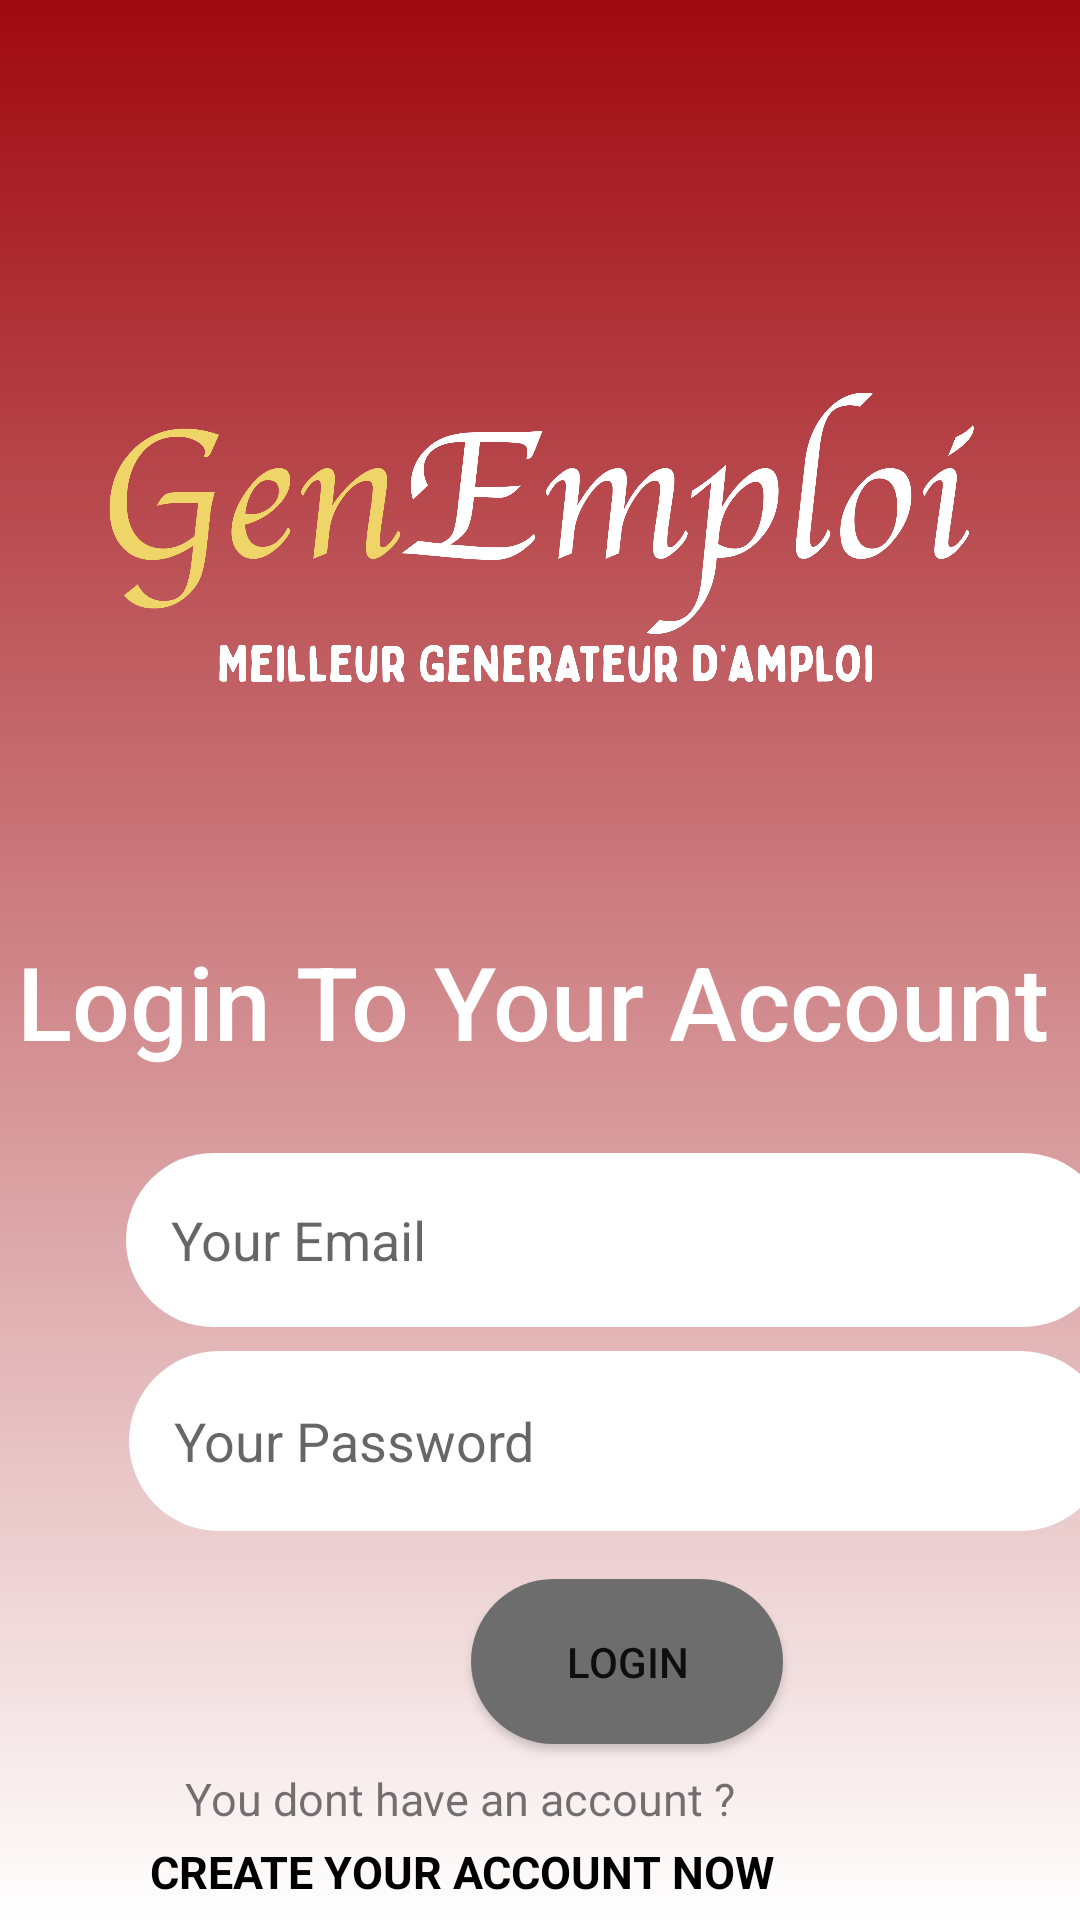

Produce the Android XML layout that renders to this screen, including the resource entries it uses.
<!-- AndroidManifest.xml: application theme Theme.SalamaBook -->
<!-- res/layout/activity_main.xml -->
<?xml version="1.0" encoding="utf-8"?>
<androidx.constraintlayout.widget.ConstraintLayout xmlns:android="http://schemas.android.com/apk/res/android"
    xmlns:app="http://schemas.android.com/apk/res-auto"
    xmlns:tools="http://schemas.android.com/tools"
    android:layout_width="match_parent"
    android:layout_height="match_parent"
    android:background="@drawable/background"
    tools:context=".MainActivity">

    <EditText
        android:id="@+id/email"
        android:layout_width="328dp"
        android:layout_height="58dp"
        android:layout_marginStart="42dp"
        android:layout_marginLeft="42dp"

        android:layout_marginTop="28dp"
        android:layout_marginEnd="42dp"
        android:layout_marginRight="42dp"
        android:background="@drawable/inputback"
        android:ems="10"
        android:hint="Your Email"
        android:textSize="18dp"
        android:inputType="textEmailAddress"
        app:layout_constraintEnd_toEndOf="parent"
        app:layout_constraintHorizontal_bias="0.0"
        app:layout_constraintStart_toStartOf="parent"
        app:layout_constraintTop_toBottomOf="@+id/textView"
        tools:ignore="MissingConstraints" />

    <EditText
        android:id="@+id/password"
        android:layout_width="327dp"
        android:layout_height="60dp"
        android:layout_marginStart="43dp"
        android:layout_marginLeft="43dp"
        android:layout_marginTop="8dp"
        android:layout_marginEnd="41dp"
        android:layout_marginRight="41dp"
        android:background="@drawable/inputback"
        android:ems="10"
        android:hint="Your Password"
        android:textSize="18dp"
        android:inputType="textPassword"
        app:layout_constraintEnd_toEndOf="parent"
        app:layout_constraintHorizontal_bias="0.0"
        app:layout_constraintStart_toStartOf="parent"
        app:layout_constraintTop_toBottomOf="@+id/email"
        tools:ignore="MissingConstraints" />

    <TextView
        android:id="@+id/textView"
        android:layout_width="wrap_content"
        android:layout_height="wrap_content"
        android:layout_marginStart="61dp"
        android:layout_marginLeft="61dp"
        android:layout_marginTop="64dp"
        android:layout_marginEnd="60dp"
        android:layout_marginRight="60dp"
        android:fontFamily="sans-serif-medium"
        android:text="Login To Your Account"
        android:textColor="@color/white"
        android:textSize="34dp"
        app:layout_constraintEnd_toEndOf="parent"
        app:layout_constraintHorizontal_bias="0.527"
        app:layout_constraintStart_toStartOf="parent"
        app:layout_constraintTop_toBottomOf="@+id/imageView"
        tools:ignore="MissingConstraints" />

    <Button
        android:id="@+id/login"
        android:layout_width="104dp"
        android:layout_height="55dp"
        android:layout_marginStart="157dp"

        android:layout_marginLeft="157dp"
        android:layout_marginTop="16dp"
        android:layout_marginEnd="150dp"
        android:layout_marginRight="150dp"
        android:background="@drawable/loginback"
        android:text="LOGIN"
        app:backgroundTint="#6D6D6D"
        app:layout_constraintEnd_toEndOf="parent"
        app:layout_constraintHorizontal_bias="0.0"
        app:layout_constraintStart_toStartOf="parent"
        app:layout_constraintTop_toBottomOf="@+id/password"
        tools:ignore="MissingConstraints" />

    <TextView
        android:id="@+id/createAcc"
        android:layout_width="wrap_content"
        android:layout_height="wrap_content"
        android:layout_marginStart="101dp"
        android:layout_marginLeft="101dp"
        android:layout_marginTop="4dp"
        android:layout_marginEnd="102dp"
        android:layout_marginRight="102dp"
        android:text="Create Your Account Now"
        android:textAllCaps="true"
        android:textColor="@color/black"
        android:textSize="15dp"
        android:textStyle="bold"
        app:layout_constraintEnd_toEndOf="parent"
        app:layout_constraintHorizontal_bias="1.0"
        app:layout_constraintStart_toStartOf="parent"
        app:layout_constraintTop_toBottomOf="@+id/textView2"
        tools:ignore="MissingConstraints" />

    <TextView
        android:id="@+id/textView2"
        android:layout_width="wrap_content"
        android:layout_height="wrap_content"
        android:layout_marginStart="114dp"
        android:layout_marginLeft="114dp"
        android:layout_marginTop="8dp"
        android:layout_marginEnd="115dp"
        android:layout_marginRight="115dp"
        android:text="You dont have an account ?"
        android:textSize="15dp"
        app:layout_constraintEnd_toEndOf="parent"
        app:layout_constraintHorizontal_bias="1.0"
        app:layout_constraintStart_toStartOf="parent"
        app:layout_constraintTop_toBottomOf="@+id/login"
        tools:ignore="MissingConstraints" />

    <ImageView
        android:id="@+id/imageView"
        android:layout_width="405dp"
        android:layout_height="123dp"
        android:layout_marginStart="22dp"
        android:layout_marginLeft="22dp"
        android:layout_marginTop="124dp"
        android:layout_marginEnd="22dp"
        android:layout_marginRight="22dp"
        app:layout_constraintEnd_toEndOf="parent"
        app:layout_constraintStart_toStartOf="parent"
        app:layout_constraintTop_toTopOf="parent"
        app:srcCompat="@drawable/genlogo" />

</androidx.constraintlayout.widget.ConstraintLayout>
<!-- resources referenced by this layout -->
<resources>
  <color name="black">#FF000000</color>
  <color name="white">#FFFFFFFF</color>
  <!-- drawable background (drawable) -->
  <?xml version="1.0" encoding="utf-8"?>
  <shape xmlns:android="http://schemas.android.com/apk/res/android">
  
      <gradient android:startColor="@color/white" android:endColor="@color/rouge" android:angle="90" />
  </shape>
  <!-- drawable genlogo: png bitmap (drawable, 162500 bytes) -->
  <!-- drawable inputback (drawable) -->
  <?xml version="1.0" encoding="utf-8"?>
  <shape xmlns:android="http://schemas.android.com/apk/res/android">
  <solid android:color="@color/white"/>
      <corners android:radius="30dp" />
      <padding android:left="15dp" />
  
  </shape>
  <!-- drawable loginback (drawable) -->
  <?xml version="1.0" encoding="utf-8"?>
  <shape xmlns:android="http://schemas.android.com/apk/res/android">
  <solid android:color="@color/grey"></solid>
      <corners android:radius="50dp"></corners>
  </shape>
  <style name="Theme.SalamaBook" parent="Theme.MaterialComponents.DayNight.DarkActionBar">
          
          <item name="colorPrimary">@color/purple_500</item>
          <item name="colorPrimaryVariant">@color/purple_700</item>
          <item name="colorOnPrimary">@color/white</item>
          
          <item name="colorSecondary">@color/teal_200</item>
          <item name="colorSecondaryVariant">@color/teal_700</item>
          <item name="colorOnSecondary">@color/black</item>
          
          <item name="android:statusBarColor">?attr/colorPrimaryVariant</item>
          
      </style>
  <color name="rouge">#9F090F</color>
  <color name="grey">#6D6D6D</color>
  <color name="purple_500">#FF6200EE</color>
  <color name="purple_700">#FF3700B3</color>
  <color name="teal_200">#FF03DAC5</color>
  <color name="teal_700">#FF018786</color>
</resources>
